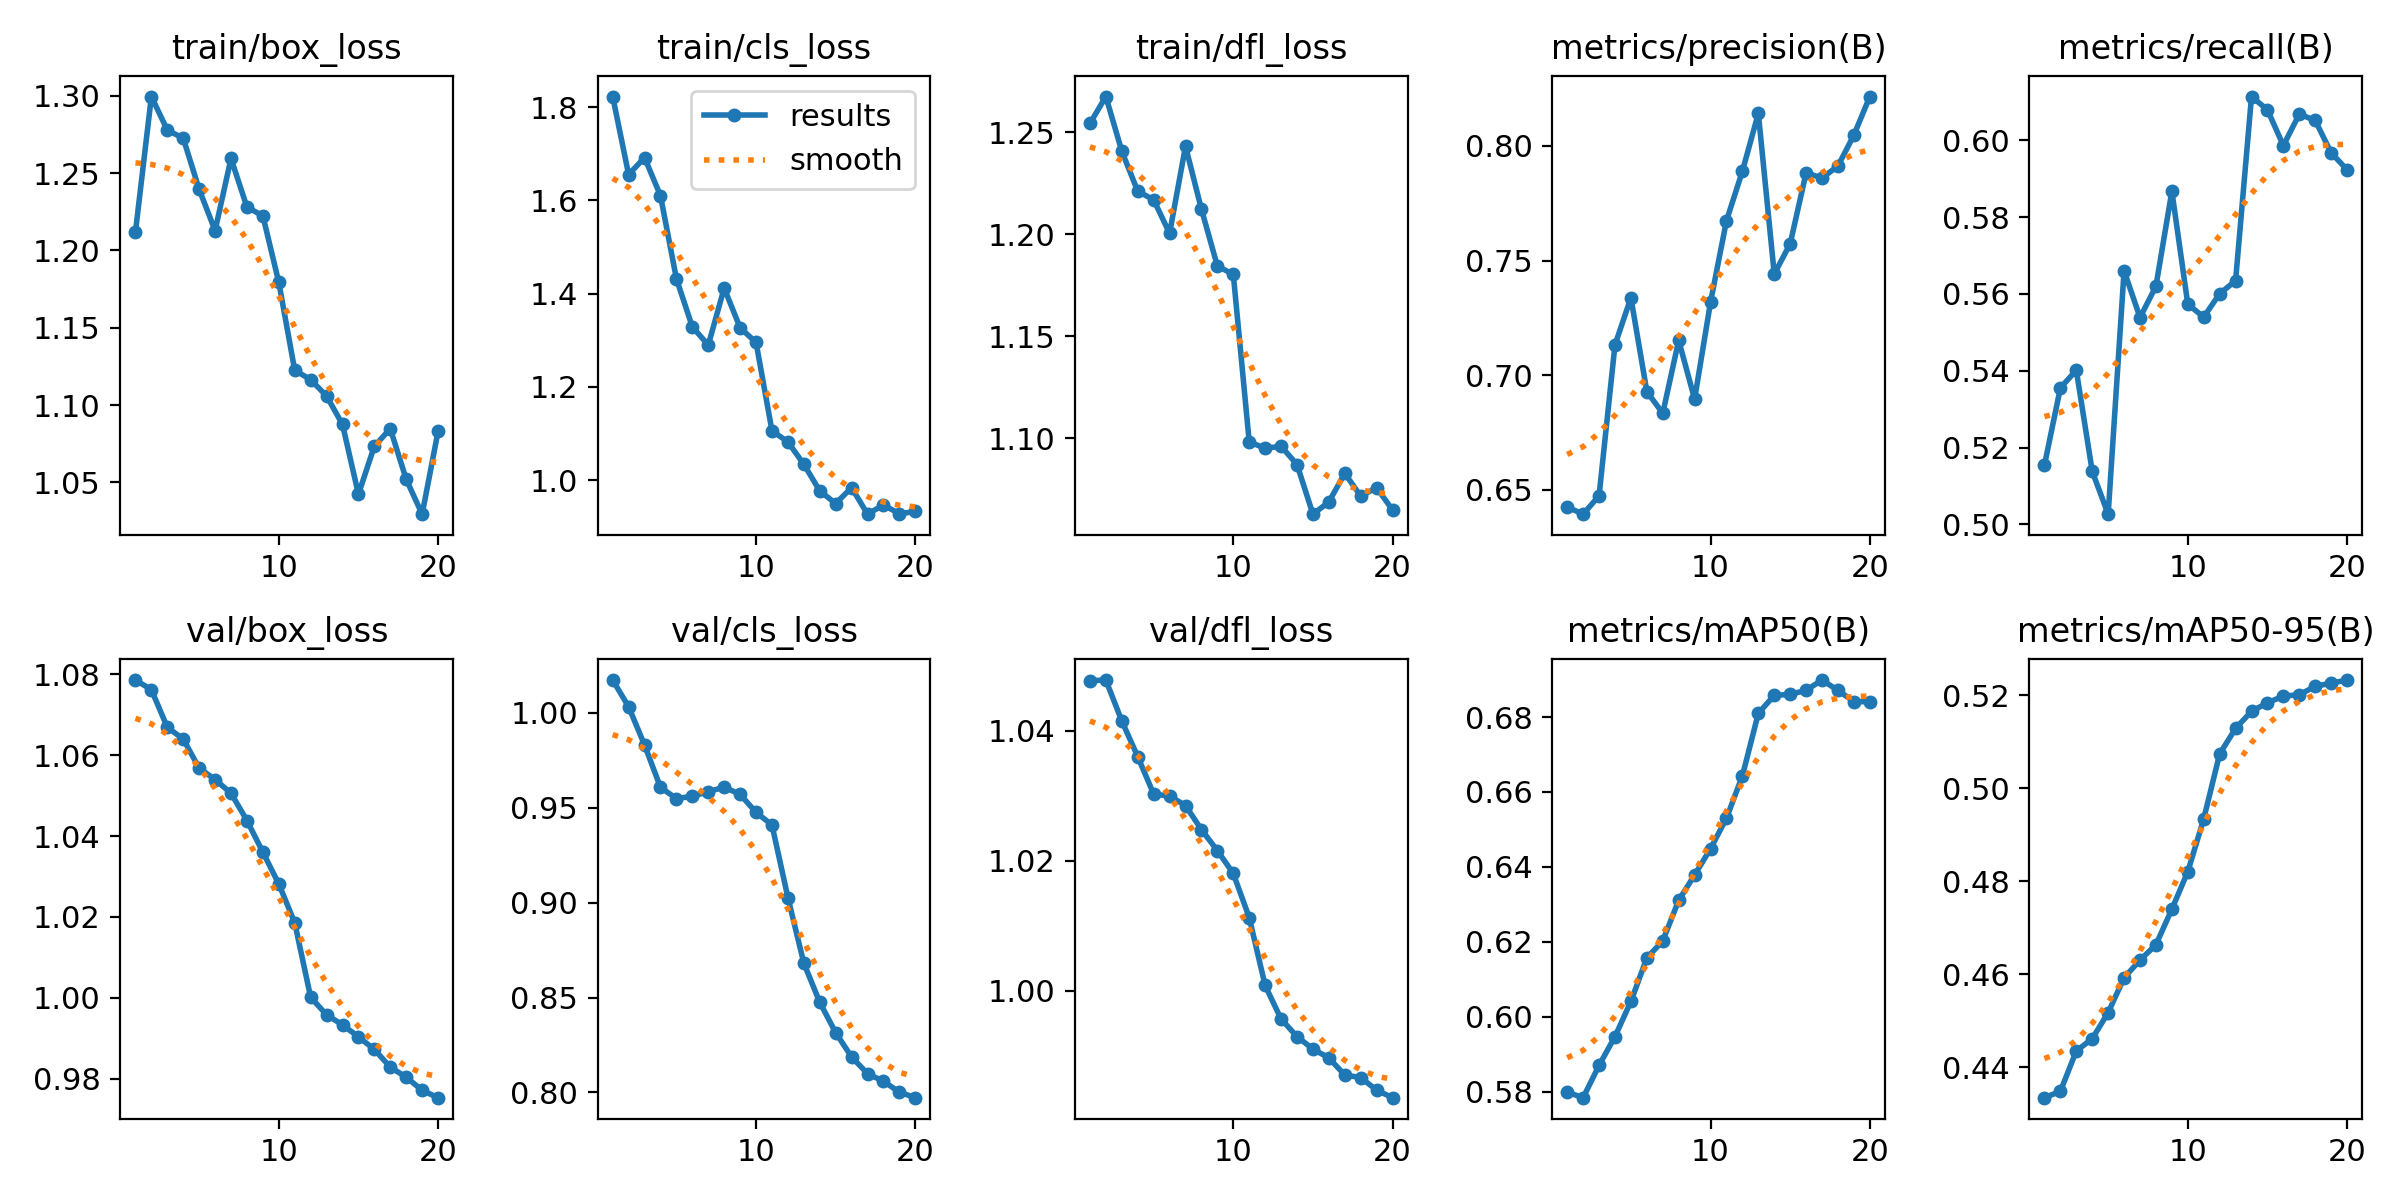

Source data for this figure (header and first rows):
epoch, time, train/box_loss, train/cls_loss, train/dfl_loss, metrics/precision(B), metrics/recall(B), metrics/mAP50(B), metrics/mAP50-95(B), val/box_loss, val/cls_loss, val/dfl_loss, lr/pg0, lr/pg1, lr/pg2
1, 1.829, 1.212, 1.823, 1.254, 0.6424, 0.5154, 0.5798, 0.4334, 1.079, 1.017, 1.048, 5.95e-06, 5.95e-06, 5.95e-06
2, 3.216, 1.299, 1.655, 1.267, 0.6393, 0.5355, 0.5784, 0.4348, 1.076, 1.003, 1.048, 1.2442e-05, 1.2442e-05, 1.2442e-05
3, 4.599, 1.278, 1.692, 1.241, 0.6473, 0.5401, 0.587, 0.4435, 1.067, 0.9829, 1.041, 1.82272e-05, 1.82272e-05, 1.82272e-05
4, 5.967, 1.273, 1.61, 1.221, 0.7132, 0.5138, 0.5947, 0.4461, 1.064, 0.9607, 1.036, 2.33056e-05, 2.33056e-05, 2.33056e-05
5, 7.303, 1.239, 1.432, 1.217, 0.7337, 0.5027, 0.6041, 0.4517, 1.057, 0.9547, 1.03, 2.7677e-05, 2.7677e-05, 2.7677e-05
6, 8.61, 1.213, 1.329, 1.2, 0.6928, 0.566, 0.6157, 0.4592, 1.054, 0.956, 1.03, 3.13416e-05, 3.13416e-05, 3.13416e-05
7, 9.934, 1.259, 1.29, 1.243, 0.6833, 0.5538, 0.6202, 0.463, 1.051, 0.9584, 1.028, 3.42994e-05, 3.42994e-05, 3.42994e-05
8, 11.36, 1.228, 1.412, 1.212, 0.7151, 0.562, 0.6311, 0.4663, 1.044, 0.9608, 1.025, 3.65503e-05, 3.65503e-05, 3.65503e-05
9, 12.74, 1.222, 1.327, 1.184, 0.6895, 0.5867, 0.6378, 0.474, 1.036, 0.9569, 1.022, 3.80943e-05, 3.80943e-05, 3.80943e-05
10, 14.06, 1.179, 1.295, 1.18, 0.7319, 0.5573, 0.6449, 0.482, 1.028, 0.9475, 1.018, 3.89314e-05, 3.89314e-05, 3.89314e-05
11, 19.58, 1.122, 1.106, 1.098, 0.7674, 0.554, 0.653, 0.4934, 1.019, 0.9408, 1.011, 3.90618e-05, 3.90618e-05, 3.90618e-05
12, 20.9, 1.116, 1.082, 1.095, 0.789, 0.5601, 0.6643, 0.5074, 1, 0.9026, 1.001, 3.84852e-05, 3.84852e-05, 3.84852e-05
13, 22.2, 1.106, 1.034, 1.096, 0.8142, 0.5634, 0.681, 0.5129, 0.9958, 0.8681, 0.9956, 3.72018e-05, 3.72018e-05, 3.72018e-05
14, 23.52, 1.087, 0.9767, 1.087, 0.7441, 0.6114, 0.6858, 0.5166, 0.9933, 0.8475, 0.9929, 3.52115e-05, 3.52115e-05, 3.52115e-05
15, 24.86, 1.042, 0.9495, 1.063, 0.7573, 0.6079, 0.686, 0.5184, 0.9904, 0.8315, 0.991, 3.25144e-05, 3.25144e-05, 3.25144e-05
16, 26.17, 1.073, 0.9837, 1.069, 0.7883, 0.5986, 0.6872, 0.5199, 0.9873, 0.8187, 0.9897, 2.91104e-05, 2.91104e-05, 2.91104e-05
17, 27.6, 1.085, 0.9267, 1.083, 0.786, 0.6068, 0.6899, 0.5201, 0.9829, 0.8099, 0.987, 2.4752e-05, 2.4752e-05, 2.4752e-05
18, 28.96, 1.052, 0.9466, 1.072, 0.7913, 0.6052, 0.6871, 0.522, 0.9804, 0.8059, 0.9866, 1.88615e-05, 1.88615e-05, 1.88615e-05
19, 30.28, 1.029, 0.9275, 1.076, 0.8047, 0.5967, 0.6841, 0.5226, 0.9771, 0.8001, 0.9847, 1.2971e-05, 1.2971e-05, 1.2971e-05
20, 31.63, 1.083, 0.9326, 1.065, 0.8216, 0.5923, 0.6841, 0.5233, 0.9753, 0.7973, 0.9835, 7.0805e-06, 7.0805e-06, 7.0805e-06
